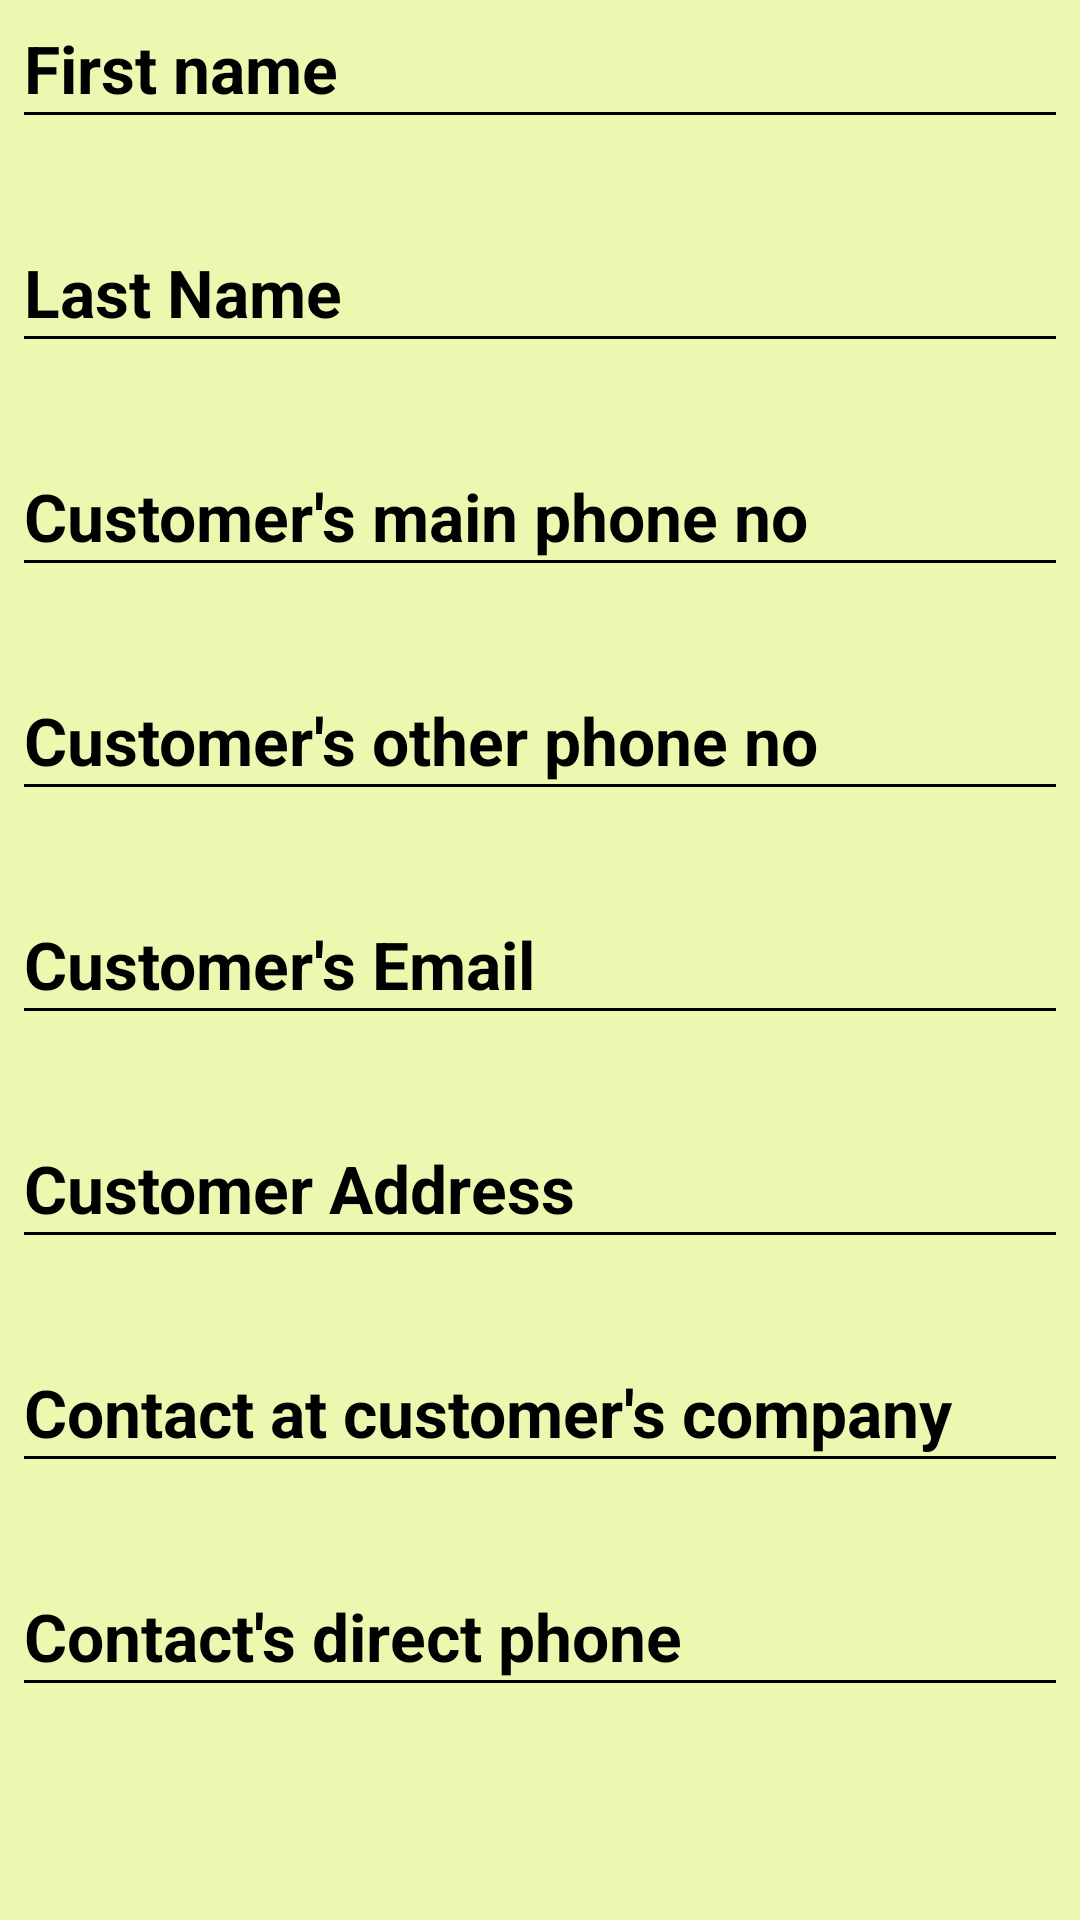

Produce the Android XML layout that renders to this screen, including the resource entries it uses.
<!-- AndroidManifest.xml: application theme AppTheme -->
<!-- res/layout/customer_display.xml -->
<?xml version="1.0" encoding="utf-8"?>
 
<ScrollView xmlns:android="http://schemas.android.com/apk/res/android"
        android:layout_width="match_parent"
        android:layout_height="match_parent">
<LinearLayout 
    android:layout_width="match_parent"
    android:layout_height="wrap_content"
    android:orientation="vertical"
    android:padding="8dp" >
    <TextView style="@style/DisplayLabel"
        android:text="@string/customer_first_name_hint"/>
    <View style="@style/minorHr"/>
    <TextView 
	    android:id="@+id/customers_first_name"
	    style="@style/FormInputs"
	    />
    <TextView style="@style/DisplayLabel"
        android:text="@string/customer_last_name_hint"/>
    <View style="@style/minorHr"/>
    <TextView style="@style/FormInputs"
	    android:id="@+id/customers_last_name"
	    />
    <TextView style="@style/DisplayLabel"
        android:text="@string/customer_phone1_hint"/>
    <View style="@style/minorHr"/>
    <TextView style="@style/FormInputs"
	    android:id="@+id/customers_phone1"
	    
	    />
    <TextView style="@style/DisplayLabel"
        android:text="@string/customer_phone2_hint"/>
    <View style="@style/minorHr"/>
    <TextView style="@style/FormInputs"
	    android:id="@+id/customers_phone2"
	    />
    <TextView style="@style/DisplayLabel"
        android:text="@string/customer_email_hint"/>
    <View style="@style/minorHr"/>
    <TextView style="@style/FormInputs"
	    android:id="@+id/customers_email"
	    />
    <TextView style="@style/DisplayLabel"
        android:text="@string/customer_address_hint"/>
    <View style="@style/minorHr"/>
    <TextView style="@style/FormInputs"
	    android:id="@+id/customers_address"
	    />
    <TextView style="@style/DisplayLabel"
        android:text="@string/customer_contact_name_hint"/>
    <View style="@style/minorHr"/>
    <TextView style="@style/FormInputs"
	    android:id="@+id/customers_contact_name"
	    />
    <TextView style="@style/DisplayLabel"
        android:text="@string/customer_contact_phone_hint"/>
    <View style="@style/minorHr"/>
    <TextView style="@style/FormInputs"
	    android:id="@+id/customers_contact_phone"
	    />
</LinearLayout>
</ScrollView>
<!-- resources referenced by this layout -->
<resources>
  <string name="customer_address_hint">Customer Address</string>
  <string name="customer_contact_name_hint">Contact at customer\'s company</string>
  <string name="customer_contact_phone_hint">Contact\'s direct phone</string>
  <string name="customer_email_hint">Customer\'s Email</string>
  <string name="customer_first_name_hint">First name</string>
  <string name="customer_last_name_hint">Last Name</string>
  <string name="customer_phone1_hint">Customer\'s main phone no</string>
  <string name="customer_phone2_hint">Customer\'s other phone no</string>
  <style name="DisplayLabel" parent="@android:style/TextAppearance.DeviceDefault.Large">
  	    <item name="android:layout_width">wrap_content</item>
  	    <item name="android:textStyle">bold</item>
  	    <item name="android:layout_height">wrap_content</item>
  	</style>
  <style name="FormInputs">
  	    <item name="android:layout_width">match_parent</item>
  	    <item name="android:layout_height">wrap_content</item>
  	    <item name="android:inputType">textNoSuggestions</item>
  	    <item name="android:textSize">22sp</item>
  	    <item name="android:padding">5dp</item>
  	    <item name="android:layout_marginBottom">5dp</item>
  	</style>
  <style name="minorHr">
         <item name="android:layout_width">fill_parent</item>
  	   <item name="android:layout_height">1dp</item>       
     	   <item name="android:background">#000000</item>
      </style>
  <style name="AppTheme" parent="AppBaseTheme">
          <item name="android:actionBarStyle">@style/MyActionBar</item>
          <item name="android:windowBackground">@color/light_green_background</item>
          <item name="android:editTextBackground">@android:color/white</item>
          
          
      </style>
  <style name="AppBaseTheme" parent="android:Theme.Light">
          
      </style>
  <style name="MyActionBar" parent="@android:style/Widget.Holo.Light.ActionBar.Solid.Inverse">
  	    <item name="android:background">@drawable/green_action_bar_bg</item>
  	</style>
  <color name="light_green_background">#eaf9af</color>
  <!-- drawable green_action_bar_bg: png bitmap (drawable-xhdpi, 130867 bytes) -->
</resources>
